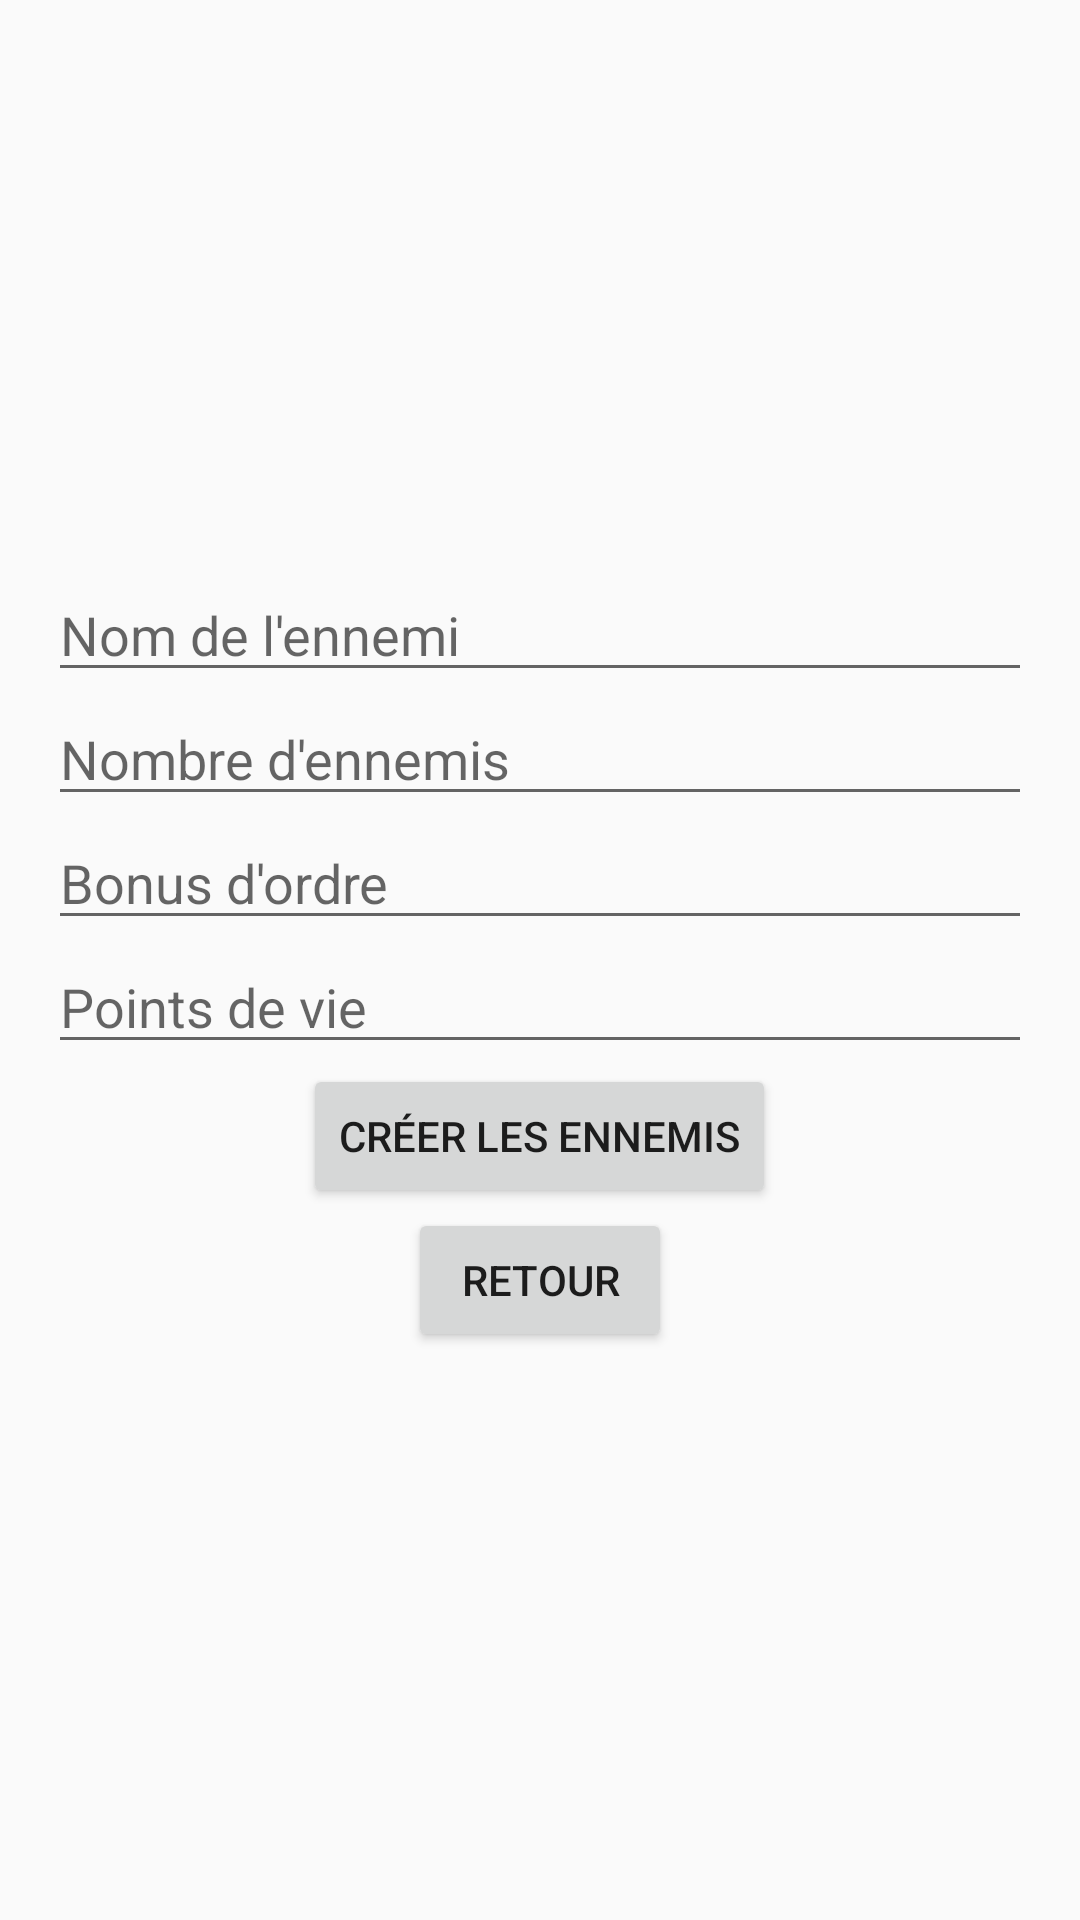

The Android layout XML behind this screen, and the referenced resources:
<!-- AndroidManifest.xml: application theme Theme.TestDeProjet -->
<!-- res/layout/activity_main2.xml -->
<?xml version="1.0" encoding="utf-8"?>
<LinearLayout xmlns:android="http://schemas.android.com/apk/res/android"
    android:layout_width="match_parent"
    android:layout_height="match_parent"
    android:orientation="vertical"
    android:gravity="center"
    android:padding="16dp">

    
    <EditText
        android:id="@+id/editTextEnemyName"
        android:layout_width="match_parent"
        android:layout_height="wrap_content"
        android:hint="Nom de l'ennemi"
        android:inputType="text" />

    
    <EditText
        android:id="@+id/editTextNumEnemies"
        android:layout_width="match_parent"
        android:layout_height="wrap_content"
        android:hint="Nombre d'ennemis"
        android:inputType="number" />

    
    <EditText
        android:id="@+id/editTextBonusOrdre"
        android:layout_width="match_parent"
        android:layout_height="wrap_content"
        android:hint="Bonus d'ordre"
        android:inputType="numberSigned" />

    
    <EditText
        android:id="@+id/editTextPdv"
        android:layout_width="match_parent"
        android:layout_height="wrap_content"
        android:hint="Points de vie"
        android:inputType="number" />

    
    <Button
        android:id="@+id/buttonCreateEnemies"
        android:layout_width="wrap_content"
        android:layout_height="wrap_content"
        android:text="Créer les ennemis" />

    <Button
        android:id="@+id/buttonBack"
        android:layout_width="wrap_content"
        android:layout_height="wrap_content"
        android:text="Retour" />

</LinearLayout>
<!-- resources referenced by this layout -->
<resources>
  <style name="Theme.TestDeProjet" parent="android:Theme.Material.Light.NoActionBar" />
</resources>
